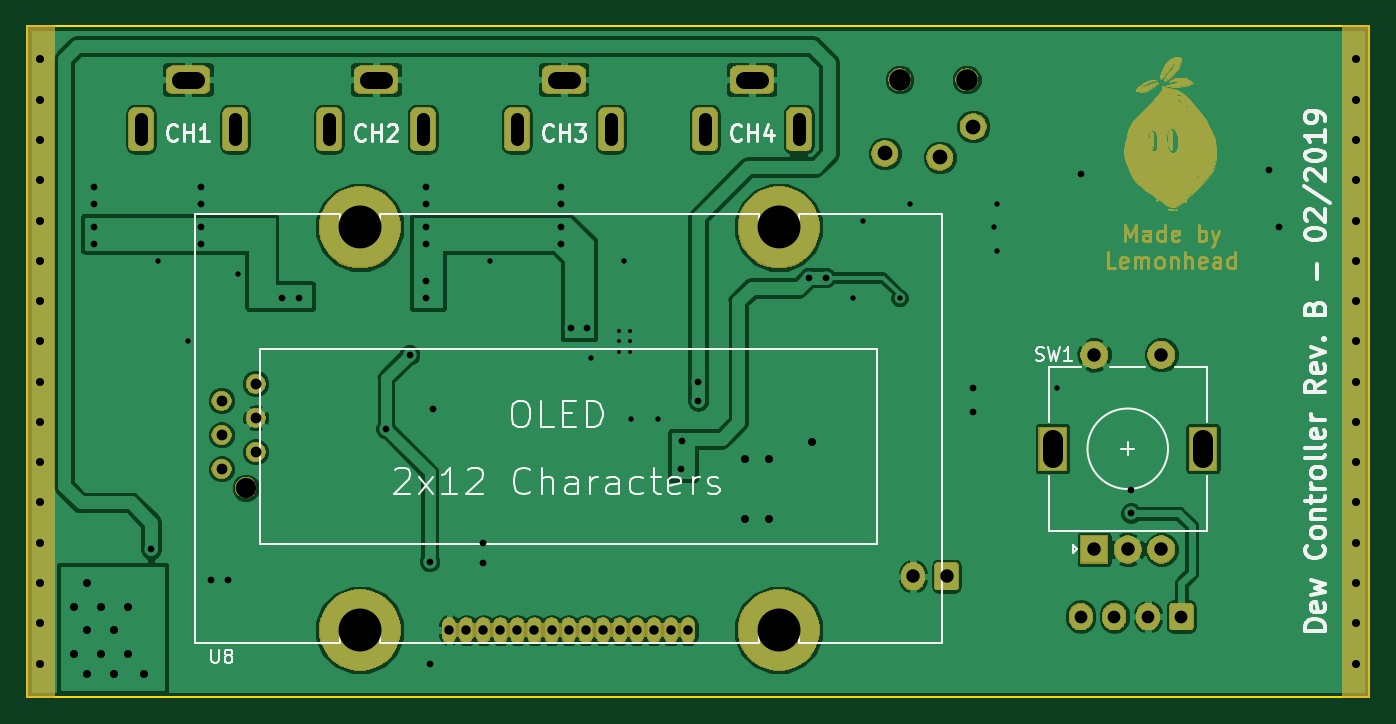
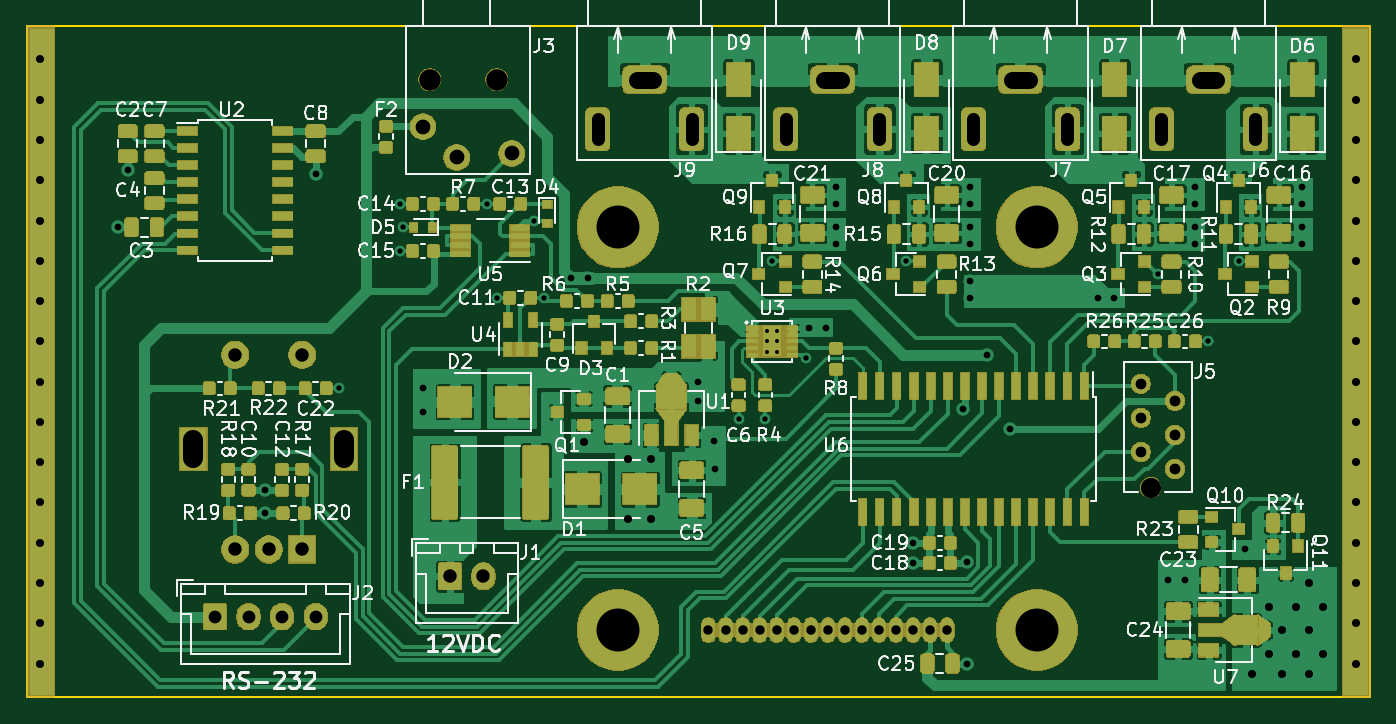
Circuit board: 9 layer files. Board 100.0 x 50.0 mm.
- bottom_copper: Dew-Controller-B.Cu.gbr (415838 bytes)
- bottom_mask: Dew-Controller-B.Mask.gbr (182096 bytes)
- bottom_silk: Dew-Controller-B.SilkS.gbr (92866 bytes)
- outline: Dew-Controller-Edge.Cuts.gbr (693 bytes)
- top_copper: Dew-Controller-F.Cu.gbr (116861 bytes)
- top_mask: Dew-Controller-F.Mask.gbr (84061 bytes)
- top_silk: Dew-Controller-F.SilkS.gbr (19333 bytes)
- drill: Dew-Controller-NPTH.drl (218 bytes)
- drill: Dew-Controller-PTH.drl (3286 bytes)

=== bottom_copper: Dew-Controller-B.Cu.gbr (415838 bytes, source omitted) ===
=== bottom_mask: Dew-Controller-B.Mask.gbr (182096 bytes, source omitted) ===
=== bottom_silk: Dew-Controller-B.SilkS.gbr (92866 bytes, source omitted) ===
=== outline: Dew-Controller-Edge.Cuts.gbr ===
G04 #@! TF.GenerationSoftware,KiCad,Pcbnew,5.0.1*
G04 #@! TF.CreationDate,2019-02-25T23:40:44+01:00*
G04 #@! TF.ProjectId,Dew Heater - V2,44657720486561746572202D2056322E,rev?*
G04 #@! TF.SameCoordinates,Original*
G04 #@! TF.FileFunction,Profile,NP*
%FSLAX46Y46*%
G04 Gerber Fmt 4.6, Leading zero omitted, Abs format (unit mm)*
G04 Created by KiCad (PCBNEW 5.0.1) date Mon 25 Feb 2019 11:40:44 PM CET*
%MOMM*%
%LPD*%
G01*
G04 APERTURE LIST*
%ADD10C,0.150000*%
G04 APERTURE END LIST*
D10*
X32000000Y-115500000D02*
X32000000Y-65500000D01*
X132000000Y-115500000D02*
X32000000Y-115500000D01*
X132000000Y-65500000D02*
X132000000Y-115500000D01*
X32000000Y-65500000D02*
X132000000Y-65500000D01*
M02*

=== top_copper: Dew-Controller-F.Cu.gbr (116861 bytes, source omitted) ===
=== top_mask: Dew-Controller-F.Mask.gbr (84061 bytes, source omitted) ===
=== top_silk: Dew-Controller-F.SilkS.gbr (19333 bytes, source omitted) ===
=== drill: Dew-Controller-NPTH.drl ===
M48
;DRILL file {KiCad 5.0.1} date Mon 25 Feb 2019 11:40:46 PM CET
;FORMAT={-:-/ absolute / inch / decimal}
FMAT,2
INCH,TZ
T1C0.0591
T2C0.0630
%
G90
G05
M72
T1
X1.9016Y-3.9331
T2
X3.8189Y-2.7362
X4.0157Y-2.7362
T0
M30

=== drill: Dew-Controller-PTH.drl ===
M48
;DRILL file {KiCad 5.0.1} date Mon 25 Feb 2019 11:40:46 PM CET
;FORMAT={-:-/ absolute / inch / decimal}
FMAT,2
INCH,TZ
T1C0.0118
T2C0.0157
T3C0.0197
T4C0.0236
T5C0.0276
T6C0.0315
T7C0.0374
T8C0.0394
T9C0.0433
T10C0.0512
T11C0.0591
T12C0.1260
%
G90
G05
M72
T1
X2.9961Y-3.4724
X2.9961Y-3.5039
X2.9961Y-3.5354
X3.0276Y-3.4724
X3.0276Y-3.5039
X3.0276Y-3.5354
T2
X1.6437Y-3.2677
X1.7323Y-3.5039
X1.8799Y-3.3071
X2.6181Y-3.2677
X2.9134Y-3.5531
X3.0118Y-3.2677
X3.0315Y-3.7303
X3.1102Y-3.7303
X3.6811Y-3.376
X3.7106Y-3.1496
X3.8189Y-3.376
X3.8484Y-3.1004
X4.0945Y-3.1693
X4.1043Y-3.1004
X4.1043Y-3.2382
X4.2815Y-3.6417
T3
X1.4567Y-3.0512
X1.4567Y-3.1004
X1.4567Y-3.1693
X1.4567Y-3.2185
X1.624Y-4.1142
X1.7717Y-3.0512
X1.7717Y-3.1004
X1.7717Y-3.1693
X1.7717Y-3.2185
X1.8012Y-4.2028
X1.8504Y-4.2028
X2.0079Y-3.376
X2.0571Y-3.376
X2.313Y-3.7598
X2.3819Y-3.5433
X2.4311Y-3.0512
X2.4311Y-3.1004
X2.4311Y-3.1693
X2.4311Y-3.2185
X2.4311Y-3.3268
X2.4311Y-3.376
X2.4409Y-4.1496
X2.4409Y-4.4488
X2.4508Y-3.7008
X2.5984Y-4.0945
X2.5984Y-4.1535
X2.8248Y-3.0512
X2.8248Y-3.1004
X2.8248Y-3.1693
X2.8248Y-3.2185
X2.8543Y-3.4646
X2.9035Y-3.4646
X3.1791Y-3.878
X3.1811Y-3.7953
X3.2283Y-3.624
X3.2283Y-3.6791
X3.5531Y-3.3169
X3.6024Y-3.3169
X4.0354Y-3.6417
X4.0354Y-3.7106
X4.3506Y-3.0126
X4.498Y-3.9405
X4.498Y-4.0079
X4.9018Y-3.0028
X4.9311Y-3.169
T4
X1.2992Y-2.6772
X1.2992Y-2.7953
X1.2992Y-2.9134
X1.2992Y-3.0315
X1.2992Y-3.1496
X1.2992Y-3.2677
X1.2992Y-3.3858
X1.2992Y-3.5039
X1.2992Y-3.622
X1.2992Y-3.7402
X1.2992Y-3.8583
X1.2992Y-3.9764
X1.2992Y-4.0945
X1.2992Y-4.2126
X1.2992Y-4.3307
X1.2992Y-4.4488
X1.3976Y-4.2815
X1.3976Y-4.4193
X1.437Y-4.2126
X1.437Y-4.3504
X1.437Y-4.4783
X1.4764Y-4.2815
X1.4764Y-4.4193
X1.5157Y-4.3504
X1.5157Y-4.4783
X1.5551Y-4.2815
X1.5551Y-4.4193
X1.6043Y-4.4783
X3.3661Y-3.8484
X3.3661Y-4.0256
X3.435Y-3.8484
X3.435Y-4.0256
X3.563Y-3.7992
X5.1575Y-2.6772
X5.1575Y-2.7953
X5.1575Y-2.9134
X5.1575Y-3.0315
X5.1575Y-3.1496
X5.1575Y-3.2677
X5.1575Y-3.3858
X5.1575Y-3.5039
X5.1575Y-3.622
X5.1575Y-3.7402
X5.1575Y-3.8583
X5.1575Y-3.9764
X5.1575Y-4.0945
X5.1575Y-4.2126
X5.1575Y-4.3307
X5.1575Y-4.4488
T5
X2.4984Y-4.3504
X2.5484Y-4.3504
X2.5984Y-4.3504
X2.6484Y-4.3504
X2.6984Y-4.3504
X2.7484Y-4.3504
X2.7984Y-4.3504
X2.8484Y-4.3504
X2.8984Y-4.3504
X2.9484Y-4.3504
X2.9984Y-4.3504
X3.0484Y-4.3504
X3.0984Y-4.3504
X3.1484Y-4.3504
X3.1984Y-4.3504
T6
X1.8307Y-3.678
X1.8307Y-3.778
X1.8307Y-3.878
X1.9307Y-3.628
X1.9307Y-3.728
X1.9307Y-3.828
T7
X4.3504Y-4.311
X4.4488Y-4.311
X4.5472Y-4.311
X4.6457Y-4.311
T8
X3.8583Y-4.1929
X3.9567Y-4.1929
X4.3898Y-3.5433
X4.3898Y-4.1142
X4.4882Y-4.1142
X4.5866Y-3.5433
X4.5866Y-4.1142
T9
X3.7756Y-2.9528
X3.937Y-2.9646
X4.0354Y-2.874
T12
X2.2362Y-3.1693
X2.2362Y-4.3504
X3.4646Y-3.1693
X3.4646Y-4.3504
T8
X3.248Y-2.8524G85X3.248Y-2.9114
G05
X3.5236Y-2.8524G85X3.5236Y-2.9114
G05
X2.1457Y-2.8524G85X2.1457Y-2.9114
G05
X2.4213Y-2.8524G85X2.4213Y-2.9114
G05
X2.6969Y-2.8524G85X2.6969Y-2.9114
G05
X2.9724Y-2.8524G85X2.9724Y-2.9114
G05
X1.5945Y-2.8524G85X1.5945Y-2.9114
G05
X1.8701Y-2.8524G85X1.8701Y-2.9114
G05
T10
X3.4094Y-2.7362G85X3.3622Y-2.7362
G05
X2.3071Y-2.7362G85X2.2598Y-2.7362
G05
X2.8583Y-2.7362G85X2.811Y-2.7362
G05
X1.7559Y-2.7362G85X1.7087Y-2.7362
G05
T11
X4.2677Y-3.8445G85X4.2677Y-3.7933
G05
X4.7087Y-3.8445G85X4.7087Y-3.7933
G05
T0
M30

